Run: headless pygame with SDL's dummy video driver; simulated clock (each Clock.tick advances the game by its frame time, no real sleeping); random seed 0; keys injected as events and as key.get_pressed() state; mouse plan: one left click at the window centre at the start of phase 2, then a move to the lower-right quarter at the start of phase 3.
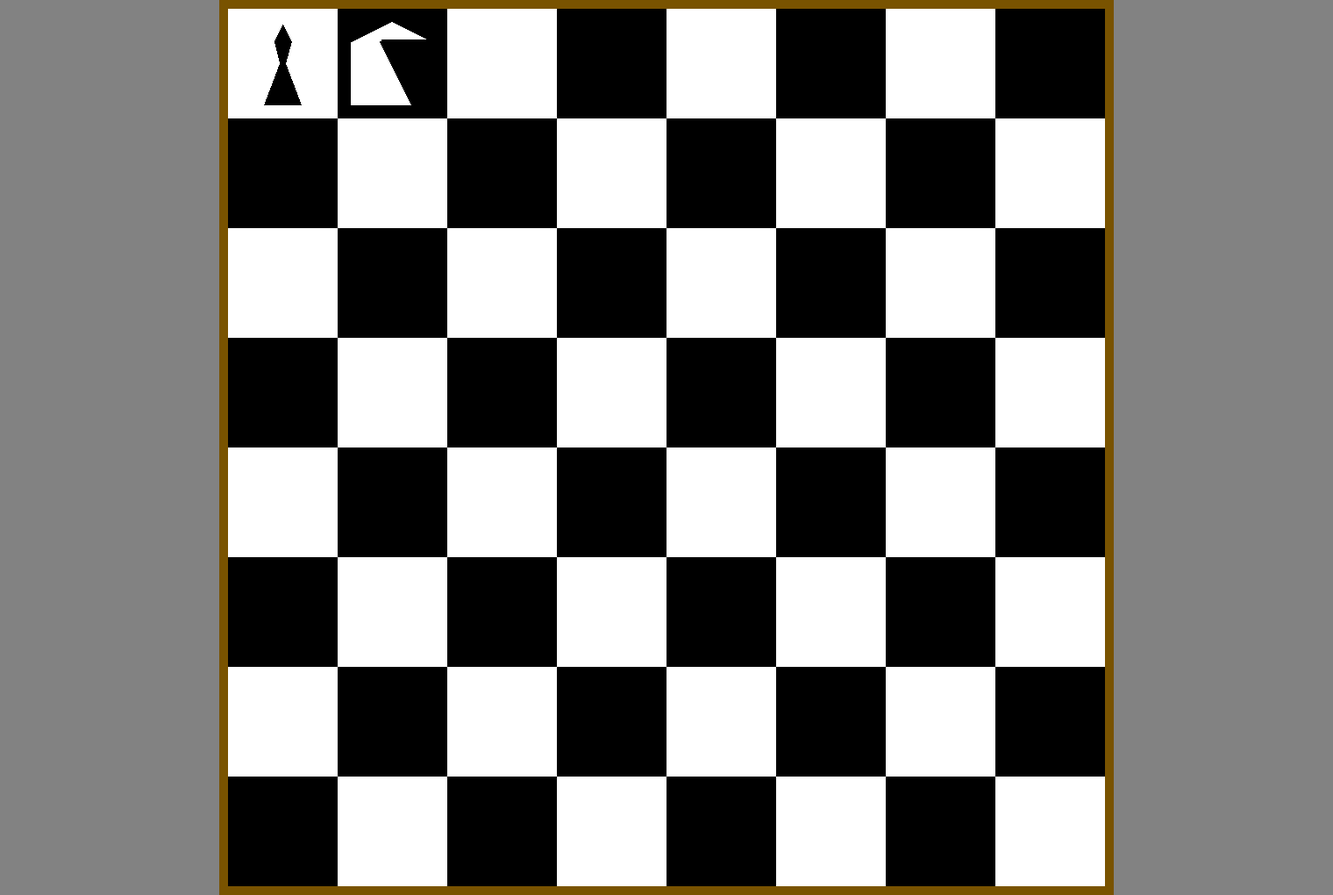
Frame 1 of 4 · flips 1–60 · no input
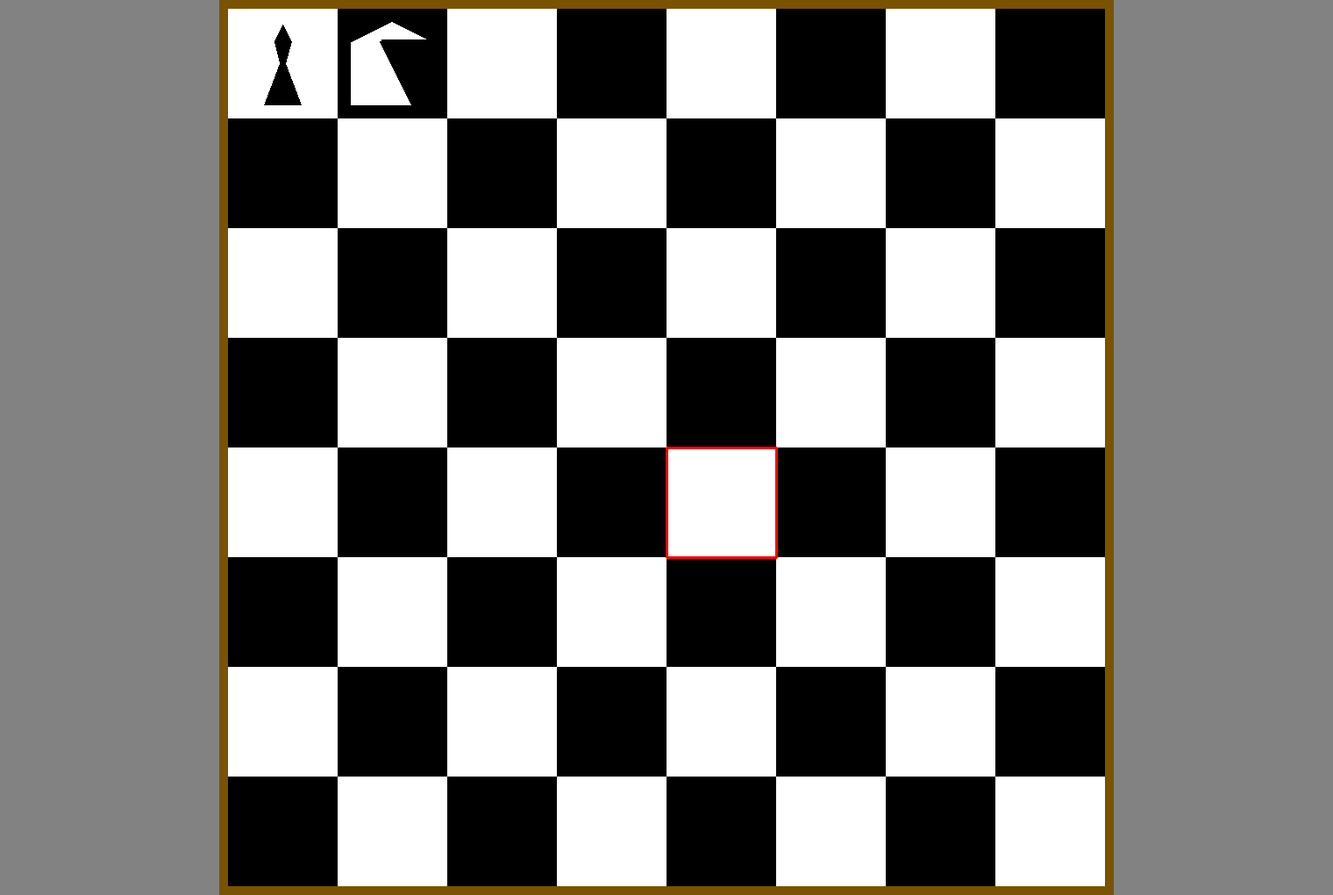
Frame 2 of 4 · flips 61–180 · clicked the window centre · tapped SPACE, RETURN · held RIGHT (→), D
Frame 3 of 4 · flips 181–300 · moved the mouse to the lower-right quarter · held DOWN (↓), S · screen unchanged from frame 2, image omitted
Frame 4 of 4 · flips 301–420 · held LEFT (←), A, UP (↑), W · screen unchanged from frame 3, image omitted

The pygame program that drew these frames:

import pygame
tam = 125

class Pieza:
    def __init__(self, x, y, color, tipo):
        self.x = x
        self.y = y
        if(color): # Blanco
            self.filler = (255, 255, 255)
            self.bound = (0, 0, 0)
        else: # Negro
            self.filler = (0, 0, 0)
            self.bound = (255, 255, 255)

        self.tipo = tipo
        if(tipo == "peon"):
            self.vertices = [ [self.x + 0.5*tam, self.y + 0.3*tam] ,
                              [self.x + 0.2*tam, self.y + 0.8*tam] , 
                              [self.x + 0.8*tam, self.y + 0.8*tam] ]
        elif(tipo == "caballo"):
            self.vertices = [ [self.x + 0.5*tam, self.y + 0.1*tam] ,
                              [self.x + 0.1*tam, self.y + 0.3*tam] , 
                              [self.x + 0.1*tam, self.y + 0.9*tam] ,
                              [self.x + 0.7*tam, self.y + 0.9*tam] ,
                              [self.x + 0.4*tam, self.y + 0.3*tam] , 
                              [self.x + 0.9*tam, self.y + 0.3*tam]]
        elif(tipo == "alfil"):
            self.vertices = [ [self.x + 0.5*tam, self.y + 0.1*tam] ,
                              [self.x + 0.4*tam, self.y + 0.3*tam] , 
                              [self.x + 0.45*tam, self.y + 0.5*tam] ,
                              [self.x + 0.3*tam, self.y + 0.9*tam] ,
                              [self.x + 0.7*tam, self.y + 0.9*tam] ,
                              [self.x + 0.55*tam, self.y + 0.5*tam] ,
                              [self.x + 0.6*tam, self.y + 0.3*tam] ]
        elif(tipo == "torre"):
            self.vertices = [ [self.x + 0.5*tam, self.y + 0.3*tam] , # falta de aqui p'abajo
                              [self.x + 0.2*tam, self.y + 0.8*tam] , 
                              [self.x + 0.8*tam, self.y + 0.8*tam] ]
        elif(tipo == "rey"):
            self.vertices = [ [self.x + 0.5*tam, self.y + 0.3*tam] ,
                              [self.x + 0.2*tam, self.y + 0.8*tam] , 
                              [self.x + 0.8*tam, self.y + 0.8*tam] ]
        elif(tipo == "reina"):
            self.vertices = [ [self.x + 0.5*tam, self.y + 0.3*tam] ,
                              [self.x + 0.2*tam, self.y + 0.8*tam] , 
                              [self.x + 0.8*tam, self.y + 0.8*tam] ]
        

    def draw(self):
        pygame.draw.polygon(pantalla, self.filler, self.vertices)
        pygame.draw.polygon(pantalla, self.bound, self.vertices, 5)

class Tablero:
    def __init__(self):
        self.tablero = []
        for i in range(8):
            self.tablero.append([])
            for j in range(8):
                self.tablero[i].append(0)
        self.tablero[0][0] = Pieza(2*tam + 10, 10, 0, "alfil")
        self.tablero[0][1] = Pieza(3*tam + 10, 10, 1, "caballo")

    def draw(self):
        for i in range(8):
            for j in range(8):
                if(self.tablero[i][j] != 0):
                    self.tablero[i][j].draw()



def seleccion(pos, t):
    x = int((pos[0] - 2*t - 10)/t)
    y = int((pos[1] - 10)/t)
    print(x, y)
    if(pos[0] - 2*t <0 or x>7 or y<0 or y>7):
        return [-1, -1]
    return [x, y]



NEGRO = (0, 0 ,0)
BLANCO = (255, 255, 255)
VERDE = (0, 255, 0)
ROJO = (255, 0, 0)
AZUL = (0, 0, 255)
VIOLETA = (98, 0, 255)
MARRON = (121, 83, 0)



sel = [-1, -1]
pygame.init()
tablero = Tablero()

dimensiones = [20 + 12*tam, 20 + 8*tam]
pantalla = pygame.display.set_mode(dimensiones) 
pygame.display.set_caption("CHESS")
hecho = False
reloj = pygame.time.Clock()

while not hecho:
    for evento in pygame.event.get():
        if evento.type == pygame.QUIT: 
            hecho = True
            break
        if evento.type == pygame.MOUSEBUTTONDOWN:
            pos = pygame.mouse.get_pos()
            sel = seleccion(pos, tam)
           
    # ---------------------------------------------------LÓGICA---------------------------------------------------
  
    # ---------------------------------------------------DIBUJO---------------------------------------------------
    
    pantalla.fill((130, 130, 130))
    
    pygame.draw.rect(pantalla, MARRON, [2*tam, 0, tam*8 + 20, tam*8 + 20])
    
    for i in range(8): # tablero
        for j in range(8):
            if((i+j)%2==0):
                pygame.draw.rect(pantalla, BLANCO, [10+2*tam+i*tam, 10+j*tam, tam, tam])
            else:
                pygame.draw.rect(pantalla, NEGRO, [10+2*tam+i*tam, 10+j*tam, tam, tam])

    if(sel != [-1, -1]):# seleccion
        pygame.draw.line(pantalla, ROJO, [10+2*tam+sel[0]*tam, 10+sel[1]*tam],
                         [10+2*tam+(sel[0]+1)*tam, 10+(sel[1])*tam], 3)
        pygame.draw.line(pantalla, ROJO, [10+2*tam+sel[0]*tam, 10+sel[1]*tam],
                         [10+2*tam+(sel[0])*tam, 10+(sel[1]+1)*tam], 3)
        pygame.draw.line(pantalla, ROJO, [10+2*tam+(sel[0])*tam, 10+(sel[1]+1)*tam],
                         [10+2*tam+(sel[0]+1)*tam, 10+(sel[1]+1)*tam], 3)
        pygame.draw.line(pantalla, ROJO, [10+2*tam+(sel[0]+1)*tam, 10+(sel[1])*tam],
                         [10+2*tam+(sel[0]+1)*tam, 10+(sel[1]+1)*tam], 3) 
    
    tablero.draw()
    pygame.display.flip()
    reloj.tick(60)

pygame.quit()
